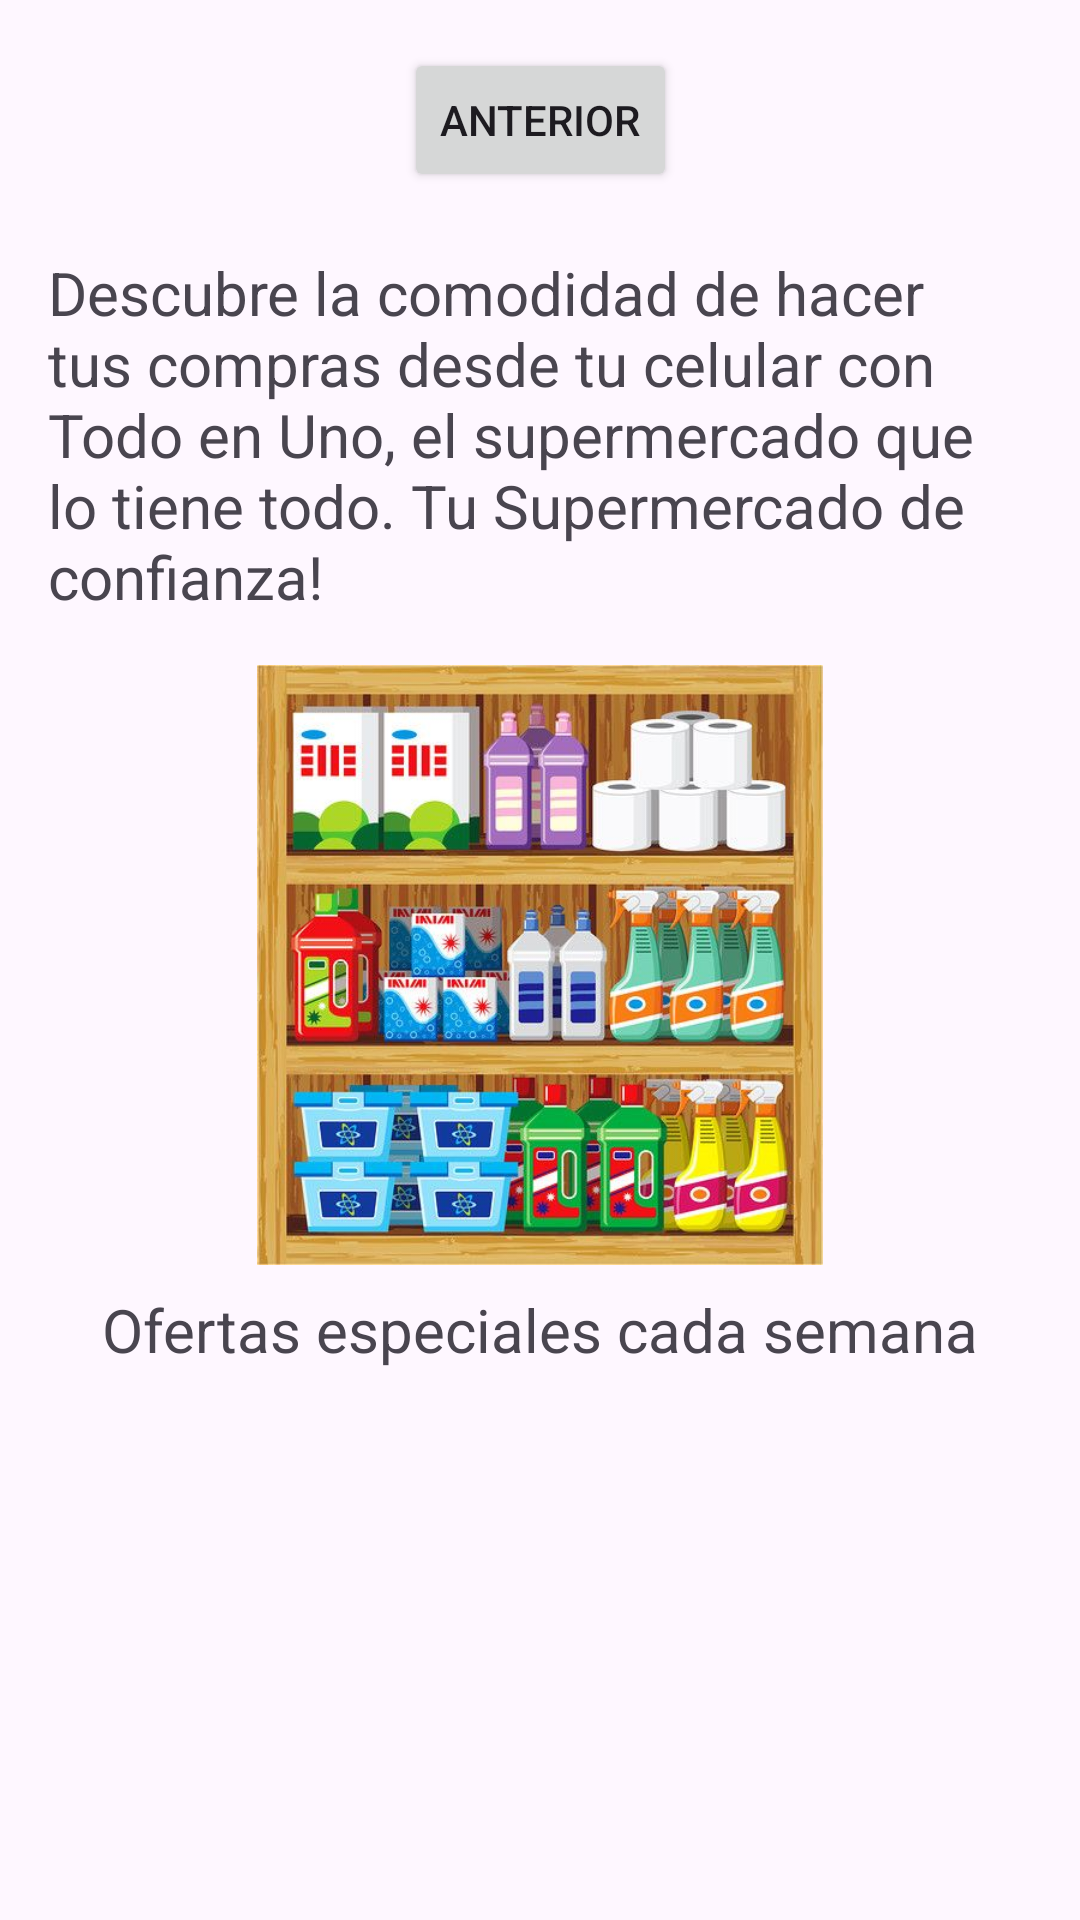

Here is an Android app screen rendered from its layout file. Give the layout XML and the strings, colors and styles it references.
<!-- AndroidManifest.xml: application theme Theme.Supermercadoy -->
<!-- res/layout/fragment_second.xml -->
<?xml version="1.0" encoding="utf-8"?>
<androidx.core.widget.NestedScrollView xmlns:android="http://schemas.android.com/apk/res/android"
    xmlns:app="http://schemas.android.com/apk/res-auto"
    xmlns:tools="http://schemas.android.com/tools"
    android:layout_width="match_parent"
    android:layout_height="match_parent"
    tools:context=".SecondFragment">

    <androidx.constraintlayout.widget.ConstraintLayout
        android:layout_width="match_parent"
        android:layout_height="wrap_content"
        android:padding="16dp">

        <Button
            android:id="@+id/button_second"
            android:layout_width="wrap_content"
            android:layout_height="wrap_content"
            android:text="@string/previous"
            app:layout_constraintTop_toTopOf="parent"
            app:layout_constraintStart_toStartOf="parent"
            app:layout_constraintEnd_toEndOf="parent" />

        <TextView
            android:id="@+id/textview_second"
            android:layout_width="wrap_content"
            android:layout_height="wrap_content"
            android:layout_marginTop="20dp"
            android:textSize="20dp"
            android:text="@string/lorem_ipsum"
            app:layout_constraintTop_toBottomOf="@id/button_second"
            app:layout_constraintStart_toStartOf="parent"
            app:layout_constraintEnd_toEndOf="parent" />

        <ImageView
            android:id="@+id/image_one_second"
            android:layout_width="200dp"
            android:layout_height="200dp"
            android:layout_marginTop="16dp"
            android:src="@drawable/jaboon"
            android:contentDescription="Primera imagen"
            app:layout_constraintTop_toBottomOf="@id/textview_second"
            app:layout_constraintStart_toStartOf="parent"
            app:layout_constraintEnd_toEndOf="parent" />

        <TextView
            android:id="@+id/text_bajo_imagen1_second"
            android:layout_width="wrap_content"
            android:layout_height="wrap_content"
            android:text="Ofertas especiales cada semana"
            android:textSize="20dp"
            android:layout_marginTop="8dp"
            app:layout_constraintTop_toBottomOf="@id/image_one_second"
            app:layout_constraintStart_toStartOf="parent"
            app:layout_constraintEnd_toEndOf="parent" />

        <ImageView
            android:id="@+id/image_two_second"
            android:layout_width="200dp"
            android:layout_height="200dp"
            android:layout_marginTop="16dp"
            android:src="@drawable/compraa"
            android:contentDescription="Segunda imagen"
            app:layout_constraintTop_toBottomOf="@id/text_bajo_imagen1_second"
            app:layout_constraintStart_toStartOf="parent"
            app:layout_constraintEnd_toEndOf="parent" />

        <TextView
            android:id="@+id/text_bajo_imagen2_second"
            android:layout_width="wrap_content"
            android:layout_height="wrap_content"
            android:text="Calidad garantizada en cada producto"
            android:textSize="20dp"
            android:layout_marginTop="8dp"
            app:layout_constraintTop_toBottomOf="@id/image_two_second"
            app:layout_constraintStart_toStartOf="parent"
            app:layout_constraintEnd_toEndOf="parent" />

    </androidx.constraintlayout.widget.ConstraintLayout>
</androidx.core.widget.NestedScrollView>
<!-- resources referenced by this layout -->
<resources>
  <!-- drawable jaboon: jpg bitmap (drawable, 64385 bytes) -->
  <string name="lorem_ipsum">
         Descubre la comodidad de hacer tus compras desde tu celular con Todo en Uno, el supermercado que lo tiene todo.
          Tu Supermercado de confianza!
      </string>
  <string name="previous">Anterior</string>
  <style name="Theme.Supermercadoy" parent="Base.Theme.Supermercadoy" />
  <style name="Base.Theme.Supermercadoy" parent="Theme.Material3.DayNight.NoActionBar">
          
          
      </style>
</resources>
